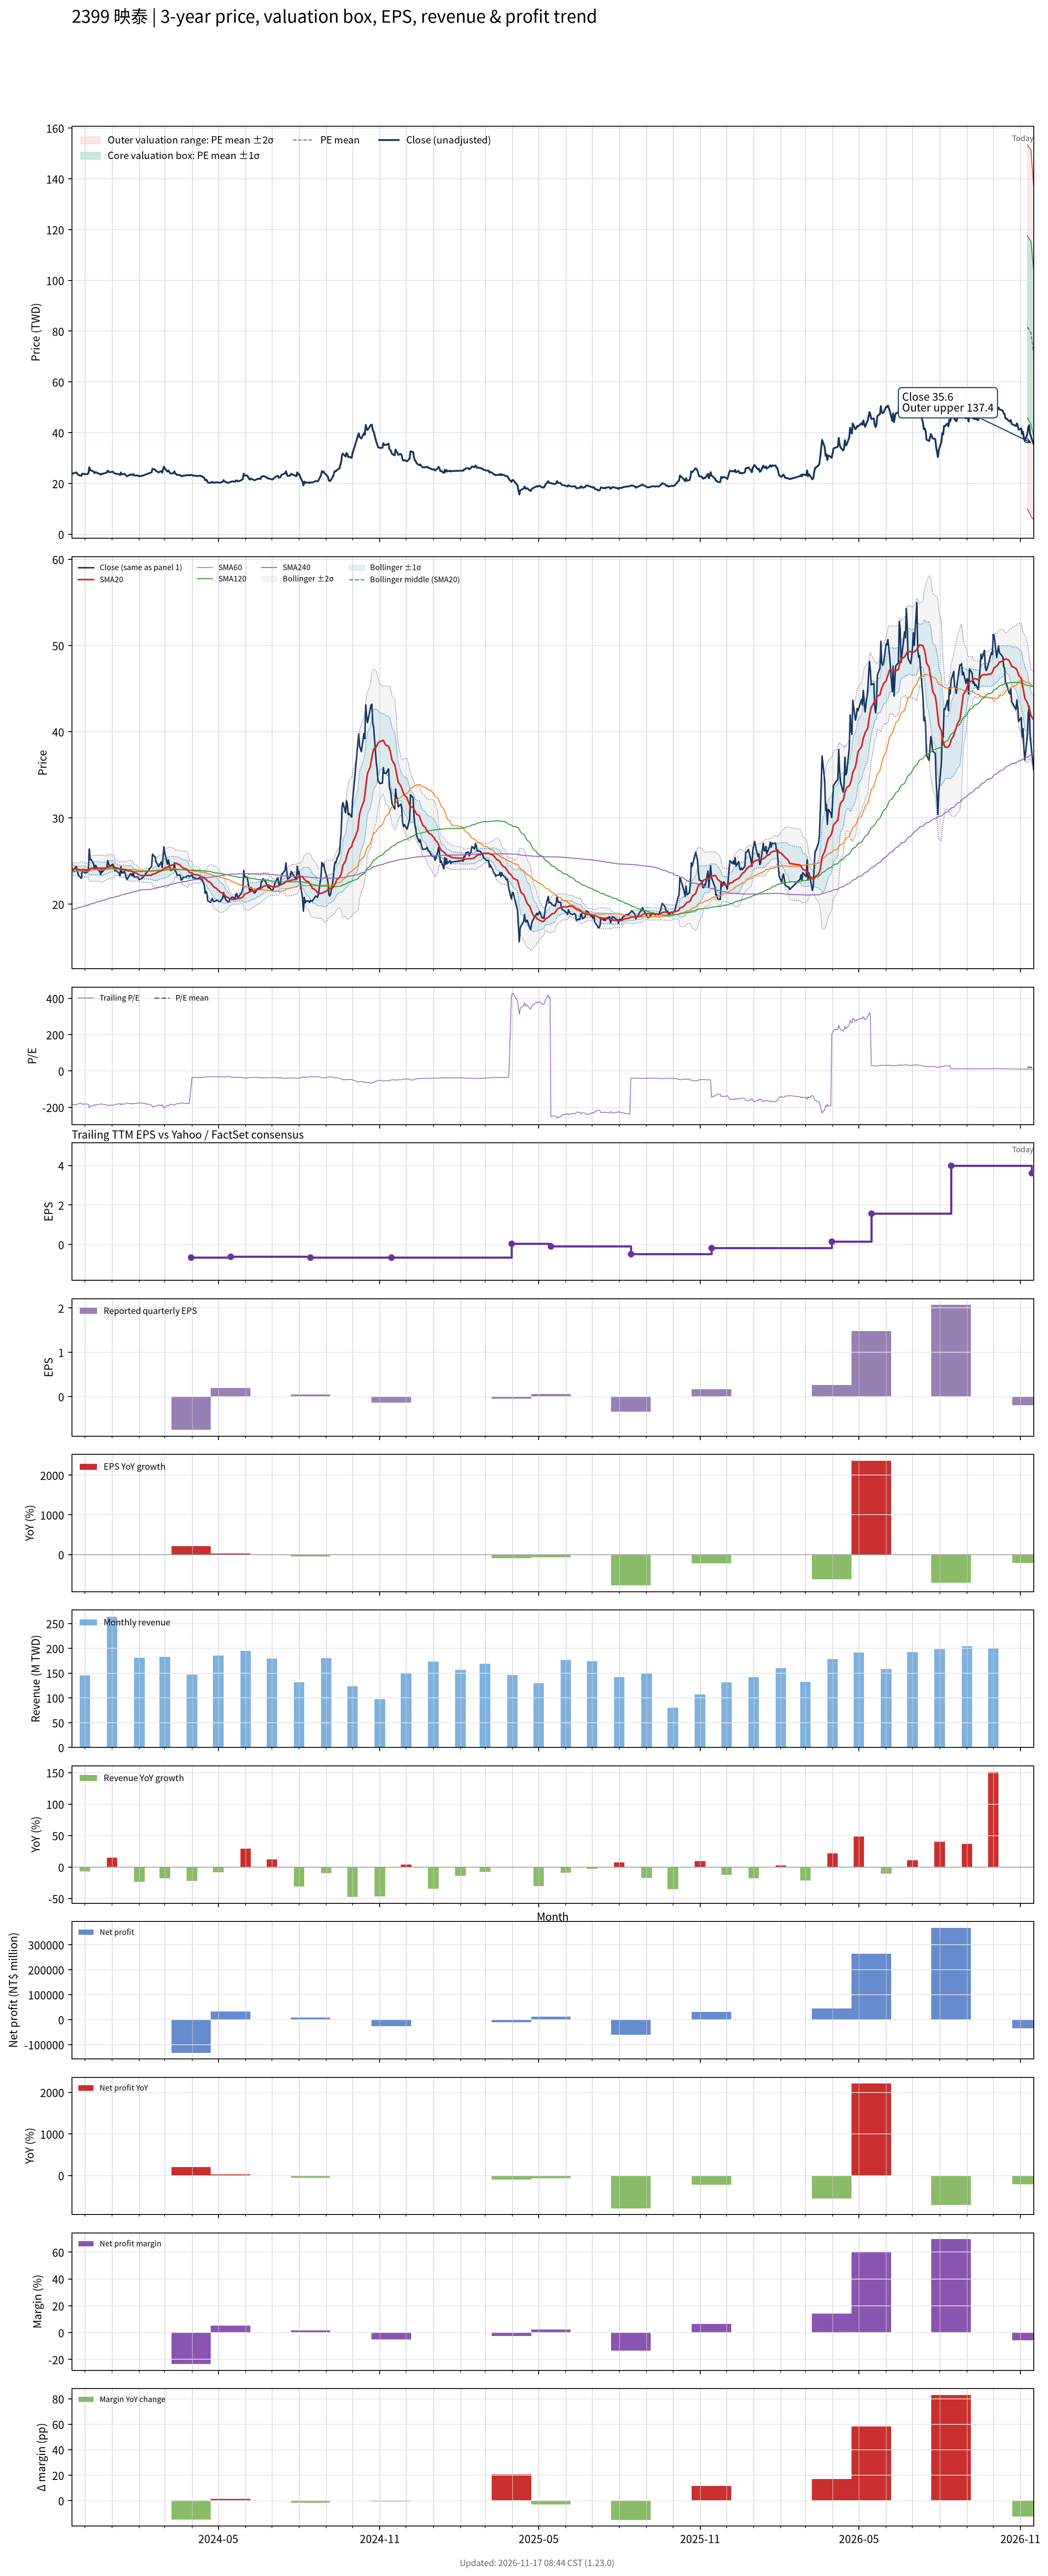

The file beside this chart, header and first rows:
# chart-version: skill-stock-dynamic-val…
date, close, available_date, period_end, eps, ttm_eps, pe, pe_mean, pe_std, price_m2, price_m1, price_mean, price_p1, price_p2, forward_eps, forward_pe, forward_pe_mean, forward_pe_std, forward_price_m2, forward_price_m1, forward_price_mean, forward_price_p1, forward_price_p2, sma20
2023-11-16, 24.2, 2023-11-14, 2023-09-30, -0.14, -0.13, -186.2, , , , , , , , , , , , , , , , , 24.02
2023-11-17, 23.9, 2023-11-14, 2023-09-30, -0.14, -0.13, -183.8, , , , , , , , , , , , , , , , , 24.09
2023-11-20, 24.2, 2023-11-14, 2023-09-30, -0.14, -0.13, -186.2, , , , , , , , , , , , , , , , , 24.09
2023-11-21, 24.4, 2023-11-14, 2023-09-30, -0.14, -0.13, -187.7, , , , , , , , , , , , , , , , , 24.09
2023-11-22, 24.05, 2023-11-14, 2023-09-30, -0.14, -0.13, -185, , , , , , , , , , , , , , , , , 24.08
2023-11-23, 23.55, 2023-11-14, 2023-09-30, -0.14, -0.13, -181.2, , , , , , , , , , , , , , , , , 24.06
2023-11-24, 23.3, 2023-11-14, 2023-09-30, -0.14, -0.13, -179.2, , , , , , , , , , , , , , , , , 24.02
2023-11-27, 23, 2023-11-14, 2023-09-30, -0.14, -0.13, -176.9, , , , , , , , , , , , , , , , , 23.99
2023-11-28, 23.9, 2023-11-14, 2023-09-30, -0.14, -0.13, -183.8, , , , , , , , , , , , , , , , , 24.01
2023-11-29, 23.75, 2023-11-14, 2023-09-30, -0.14, -0.13, -182.7, , , , , , , , , , , , , , , , , 24.03
2023-11-30, 23.8, 2023-11-14, 2023-09-30, -0.14, -0.13, -183.1, , , , , , , , , , , , , , , , , 24.01
2023-12-01, 23.65, 2023-11-14, 2023-09-30, -0.14, -0.13, -181.9, , , , , , , , , , , , , , , , , 23.97
2023-12-04, 23.75, 2023-11-14, 2023-09-30, -0.14, -0.13, -182.7, , , , , , , , , , , , , , , , , 23.93
2023-12-05, 24, 2023-11-14, 2023-09-30, -0.14, -0.13, -184.6, , , , , , , , , , , , , , , , , 23.91
2023-12-06, 26.4, 2023-11-14, 2023-09-30, -0.14, -0.13, -203.1, , , , , , , , , , , , , , , , , 24.03
2023-12-07, 25.15, 2023-11-14, 2023-09-30, -0.14, -0.13, -193.5, , , , , , , , , , , , , , , , , 24.08
2023-12-08, 25.2, 2023-11-14, 2023-09-30, -0.14, -0.13, -193.8, , , , , , , , , , , , , , , , , 24.16
2023-12-11, 24.65, 2023-11-14, 2023-09-30, -0.14, -0.13, -189.6, , , , , , , , , , , , , , , , , 24.18
2023-12-12, 24.05, 2023-11-14, 2023-09-30, -0.14, -0.13, -185, , , , , , , , , , , , , , , , , 24.16
2023-12-13, 24.5, 2023-11-14, 2023-09-30, -0.14, -0.13, -188.5, , , , , , , , , , , , , , , , , 24.17
2023-12-14, 24.4, 2023-11-14, 2023-09-30, -0.14, -0.13, -187.7, , , , , , , , , , , , , , , , , 24.18
2023-12-15, 24.1, 2023-11-14, 2023-09-30, -0.14, -0.13, -185.4, , , , , , , , , , , , , , , , , 24.19
2023-12-18, 23.8, 2023-11-14, 2023-09-30, -0.14, -0.13, -183.1, , , , , , , , , , , , , , , , , 24.17
2023-12-19, 23.45, 2023-11-14, 2023-09-30, -0.14, -0.13, -180.4, , , , , , , , , , , , , , , , , 24.12
2023-12-20, 23.85, 2023-11-14, 2023-09-30, -0.14, -0.13, -183.5, , , , , , , , , , , , , , , , , 24.11
2023-12-21, 23.75, 2023-11-14, 2023-09-30, -0.14, -0.13, -182.7, , , , , , , , , , , , , , , , , 24.12
2023-12-22, 23.9, 2023-11-14, 2023-09-30, -0.14, -0.13, -183.8, , , , , , , , , , , , , , , , , 24.15
2023-12-25, 24.2, 2023-11-14, 2023-09-30, -0.14, -0.13, -186.2, , , , , , , , , , , , , , , , , 24.21
2023-12-26, 24.3, 2023-11-14, 2023-09-30, -0.14, -0.13, -186.9, , , , , , , , , , , , , , , , , 24.23
2023-12-27, 25.05, 2023-11-14, 2023-09-30, -0.14, -0.13, -192.7, , , , , , , , , , , , , , , , , 24.3
2023-12-28, 24.7, 2023-11-14, 2023-09-30, -0.14, -0.13, -190, , , , , , , , , , , , , , , , , 24.34
2023-12-29, 24.4, 2023-11-14, 2023-09-30, -0.14, -0.13, -187.7, , , , , , , , , , , , , , , , , 24.38
2024-01-02, 24.65, 2023-11-14, 2023-09-30, -0.14, -0.13, -189.6, , , , , , , , , , , , , , , , , 24.43
2024-01-03, 24.15, 2023-11-14, 2023-09-30, -0.14, -0.13, -185.8, , , , , , , , , , , , , , , , , 24.43
2024-01-04, 23.95, 2023-11-14, 2023-09-30, -0.14, -0.13, -184.2, , , , , , , , , , , , , , , , , 24.31
2024-01-05, 23.9, 2023-11-14, 2023-09-30, -0.14, -0.13, -183.8, , , , , , , , , , , , , , , , , 24.25
2024-01-08, 23.7, 2023-11-14, 2023-09-30, -0.14, -0.13, -182.3, , , , , , , , , , , , , , , , , 24.17
2024-01-09, 23.6, 2023-11-14, 2023-09-30, -0.14, -0.13, -181.5, , , , , , , , , , , , , , , , , 24.12
2024-01-10, 23.3, 2023-11-14, 2023-09-30, -0.14, -0.13, -179.2, , , , , , , , , , , , , , , , , 24.08
2024-01-11, 24.35, 2023-11-14, 2023-09-30, -0.14, -0.13, -187.3, , , , , , , , , , , , , , , , , 24.07
2024-01-12, 23.6, 2023-11-14, 2023-09-30, -0.14, -0.13, -181.5, , , , , , , , , , , , , , , , , 24.04
2024-01-15, 23.8, 2023-11-14, 2023-09-30, -0.14, -0.13, -183.1, , , , , , , , , , , , , , , , , 24.02
2024-01-16, 23.5, 2023-11-14, 2023-09-30, -0.14, -0.13, -180.8, , , , , , , , , , , , , , , , , 24
2024-01-17, 23.1, 2023-11-14, 2023-09-30, -0.14, -0.13, -177.7, , , , , , , , , , , , , , , , , 23.99
2024-01-18, 22.85, 2023-11-14, 2023-09-30, -0.14, -0.13, -175.8, , , , , , , , , , , , , , , , , 23.94
2024-01-19, 23.05, 2023-11-14, 2023-09-30, -0.14, -0.13, -177.3, , , , , , , , , , , , , , , , , 23.9
2024-01-22, 23.55, 2023-11-14, 2023-09-30, -0.14, -0.13, -181.2, , , , , , , , , , , , , , , , , 23.89
2024-01-23, 23.45, 2023-11-14, 2023-09-30, -0.14, -0.13, -180.4, , , , , , , , , , , , , , , , , 23.85
2024-01-24, 23.3, 2023-11-14, 2023-09-30, -0.14, -0.13, -179.2, , , , , , , , , , , , , , , , , 23.8
2024-01-25, 23.75, 2023-11-14, 2023-09-30, -0.14, -0.13, -182.7, , , , , , , , , , , , , , , , , 23.73
2024-01-26, 23.15, 2023-11-14, 2023-09-30, -0.14, -0.13, -178.1, , , , , , , , , , , , , , , , , 23.66
2024-01-29, 23.15, 2023-11-14, 2023-09-30, -0.14, -0.13, -178.1, , , , , , , , , , , , , , , , , 23.59
2024-01-30, 23.15, 2023-11-14, 2023-09-30, -0.14, -0.13, -178.1, , , , , , , , , , , , , , , , , 23.52
2024-01-31, 23, 2023-11-14, 2023-09-30, -0.14, -0.13, -176.9, , , , , , , , , , , , , , , , , 23.46
2024-02-01, 22.85, 2023-11-14, 2023-09-30, -0.14, -0.13, -175.8, , , , , , , , , , , , , , , , , 23.41
2024-02-02, 22.9, 2023-11-14, 2023-09-30, -0.14, -0.13, -176.2, , , , , , , , , , , , , , , , , 23.36
2024-02-05, 23.1, 2023-11-14, 2023-09-30, -0.14, -0.13, -177.7, , , , , , , , , , , , , , , , , 23.32
2024-02-15, 24.4, 2023-11-14, 2023-09-30, -0.14, -0.13, -187.7, , , , , , , , , , , , , , , , , 23.36
2024-02-16, 25.8, 2023-11-14, 2023-09-30, -0.14, -0.13, -198.5, , , , , , , , , , , , , , , , , 23.49
... 667 more rows
